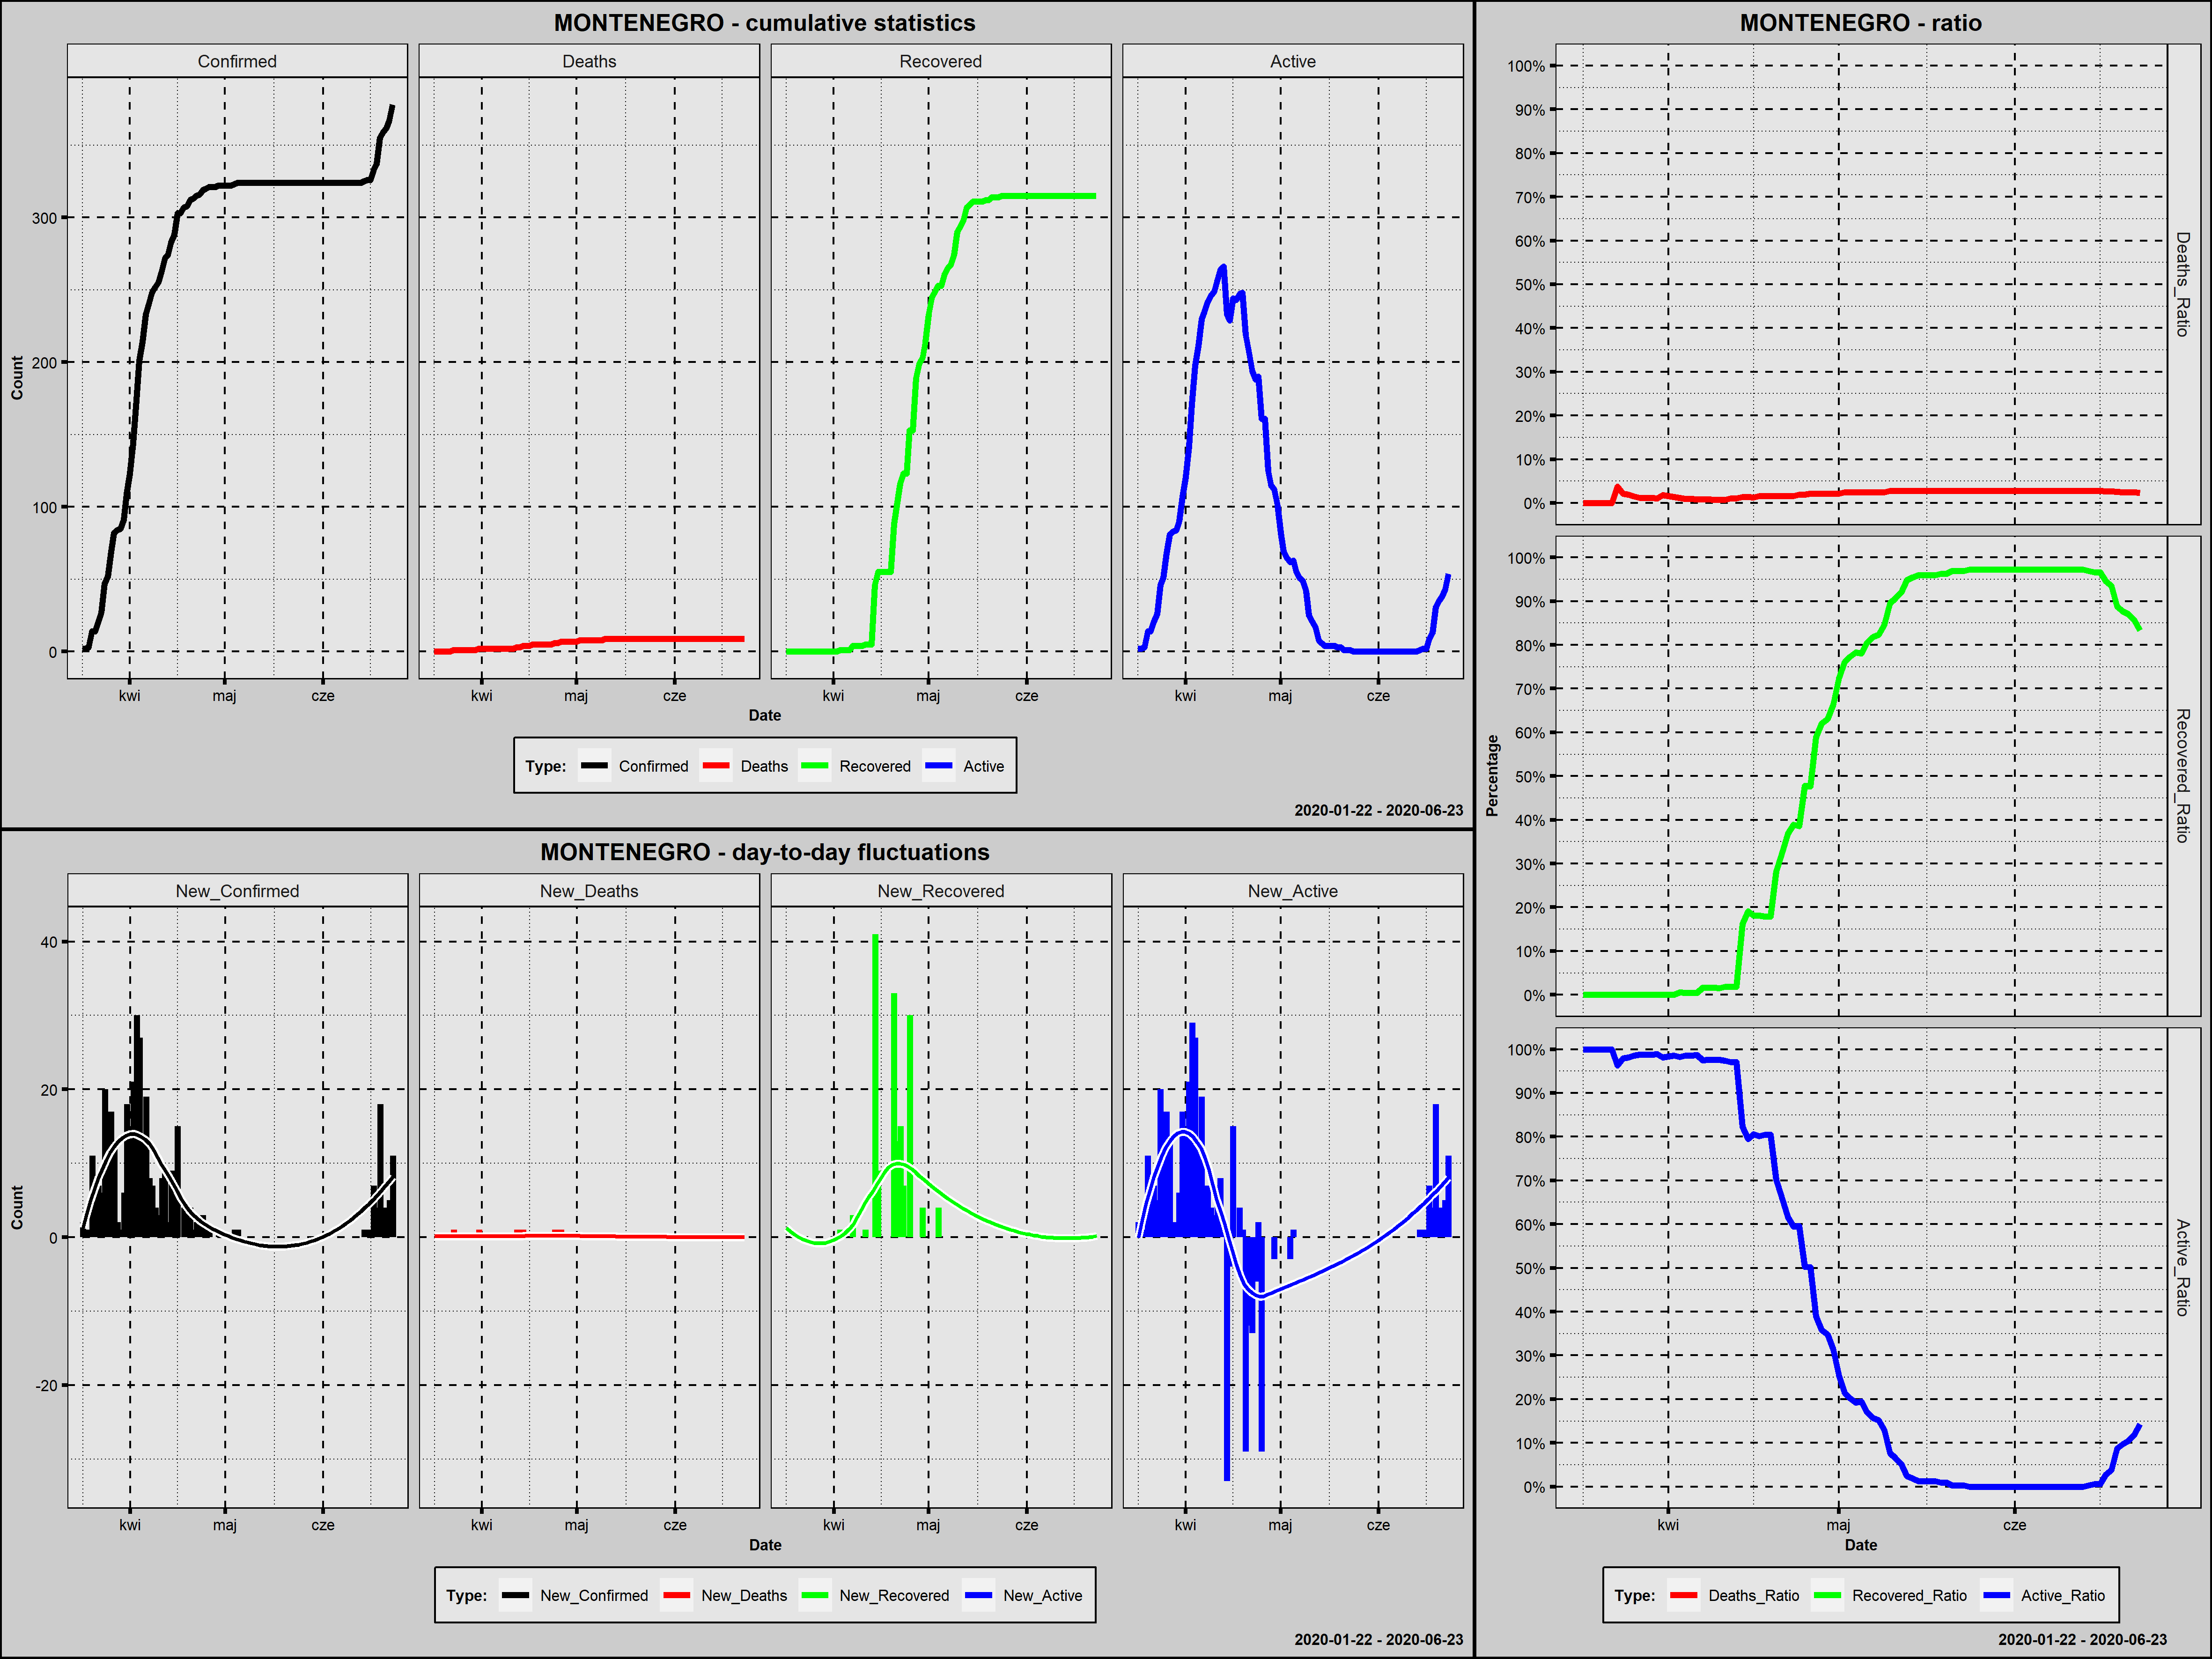

Values plotted in this chart, from the file beside it:
Country; Date; Confirmed; New_Confirmed; Deaths; New_Deaths; Recovered; New_Recovered; Active; New_Active; Year; Month; Day; Week_Day; Deaths_Ratio; Recovered_Ratio; Active_Ratio; Day_Since_1st_Confirmed; Day_Since_100st_Confirmed
Montenegro; 2020-03-17; 2; 2; 0; 0; 0; 0; 2; 2; 2020; marzec; 17; wtorek; 0,0000; 0,0000; 1,0000; 1; 0
Montenegro; 2020-03-18; 2; 0; 0; 0; 0; 0; 2; 0; 2020; marzec; 18; środa; 0,0000; 0,0000; 1,0000; 2; 0
Montenegro; 2020-03-19; 3; 1; 0; 0; 0; 0; 3; 1; 2020; marzec; 19; czwartek; 0,0000; 0,0000; 1,0000; 3; 0
Montenegro; 2020-03-20; 14; 11; 0; 0; 0; 0; 14; 11; 2020; marzec; 20; piątek; 0,0000; 0,0000; 1,0000; 4; 0
Montenegro; 2020-03-21; 14; 0; 0; 0; 0; 0; 14; 0; 2020; marzec; 21; sobota; 0,0000; 0,0000; 1,0000; 5; 0
Montenegro; 2020-03-22; 21; 7; 0; 0; 0; 0; 21; 7; 2020; marzec; 22; niedziela; 0,0000; 0,0000; 1,0000; 6; 0
Montenegro; 2020-03-23; 27; 6; 1; 1; 0; 0; 26; 5; 2020; marzec; 23; poniedziałek; 0,0370; 0,0000; 0,9630; 7; 0
Montenegro; 2020-03-24; 47; 20; 1; 0; 0; 0; 46; 20; 2020; marzec; 24; wtorek; 0,0213; 0,0000; 0,9787; 8; 0
Montenegro; 2020-03-25; 52; 5; 1; 0; 0; 0; 51; 5; 2020; marzec; 25; środa; 0,0192; 0,0000; 0,9808; 9; 0
Montenegro; 2020-03-26; 69; 17; 1; 0; 0; 0; 68; 17; 2020; marzec; 26; czwartek; 0,0145; 0,0000; 0,9855; 10; 0
Montenegro; 2020-03-27; 82; 13; 1; 0; 0; 0; 81; 13; 2020; marzec; 27; piątek; 0,0122; 0,0000; 0,9878; 11; 0
Montenegro; 2020-03-28; 84; 2; 1; 0; 0; 0; 83; 2; 2020; marzec; 28; sobota; 0,0119; 0,0000; 0,9881; 12; 0
Montenegro; 2020-03-29; 85; 1; 1; 0; 0; 0; 84; 1; 2020; marzec; 29; niedziela; 0,0118; 0,0000; 0,9882; 13; 0
Montenegro; 2020-03-30; 91; 6; 1; 0; 0; 0; 90; 6; 2020; marzec; 30; poniedziałek; 0,0110; 0,0000; 0,9890; 14; 0
Montenegro; 2020-03-31; 109; 18; 2; 1; 0; 0; 107; 17; 2020; marzec; 31; wtorek; 0,0183; 0,0000; 0,9817; 15; 1
Montenegro; 2020-04-01; 123; 14; 2; 0; 0; 0; 121; 14; 2020; kwiecień; 1; środa; 0,0163; 0,0000; 0,9837; 16; 2
Montenegro; 2020-04-02; 144; 21; 2; 0; 0; 0; 142; 21; 2020; kwiecień; 2; czwartek; 0,0139; 0,0000; 0,9861; 17; 3
Montenegro; 2020-04-03; 174; 30; 2; 0; 1; 1; 171; 29; 2020; kwiecień; 3; piątek; 0,0115; 0,0057; 0,9828; 18; 4
Montenegro; 2020-04-04; 201; 27; 2; 0; 1; 0; 198; 27; 2020; kwiecień; 4; sobota; 0,0100; 0,0050; 0,9851; 19; 5
Montenegro; 2020-04-05; 214; 13; 2; 0; 1; 0; 211; 13; 2020; kwiecień; 5; niedziela; 0,0093; 0,0047; 0,9860; 20; 6
Montenegro; 2020-04-06; 233; 19; 2; 0; 1; 0; 230; 19; 2020; kwiecień; 6; poniedziałek; 0,0086; 0,0043; 0,9871; 21; 7
Montenegro; 2020-04-07; 241; 8; 2; 0; 4; 3; 235; 5; 2020; kwiecień; 7; wtorek; 0,0083; 0,0166; 0,9751; 22; 8
Montenegro; 2020-04-08; 248; 7; 2; 0; 4; 0; 242; 7; 2020; kwiecień; 8; środa; 0,0081; 0,0161; 0,9758; 23; 9
Montenegro; 2020-04-09; 252; 4; 2; 0; 4; 0; 246; 4; 2020; kwiecień; 9; czwartek; 0,0079; 0,0159; 0,9762; 24; 10
Montenegro; 2020-04-10; 255; 3; 2; 0; 4; 0; 249; 3; 2020; kwiecień; 10; piątek; 0,0078; 0,0157; 0,9765; 25; 11
Montenegro; 2020-04-11; 263; 8; 2; 0; 5; 1; 256; 7; 2020; kwiecień; 11; sobota; 0,0076; 0,0190; 0,9734; 26; 12
Montenegro; 2020-04-12; 272; 9; 3; 1; 5; 0; 264; 8; 2020; kwiecień; 12; niedziela; 0,0110; 0,0184; 0,9706; 27; 13
Montenegro; 2020-04-13; 274; 2; 3; 0; 5; 0; 266; 2; 2020; kwiecień; 13; poniedziałek; 0,0109; 0,0182; 0,9708; 28; 14
Montenegro; 2020-04-14; 283; 9; 4; 1; 46; 41; 233; -33; 2020; kwiecień; 14; wtorek; 0,0141; 0,1625; 0,8233; 29; 15
Montenegro; 2020-04-15; 288; 5; 4; 0; 55; 9; 229; -4; 2020; kwiecień; 15; środa; 0,0139; 0,1910; 0,7951; 30; 16
Montenegro; 2020-04-16; 303; 15; 4; 0; 55; 0; 244; 15; 2020; kwiecień; 16; czwartek; 0,0132; 0,1815; 0,8053; 31; 17
Montenegro; 2020-04-17; 303; 0; 5; 1; 55; 0; 243; -1; 2020; kwiecień; 17; piątek; 0,0165; 0,1815; 0,8020; 32; 18
Montenegro; 2020-04-18; 307; 4; 5; 0; 55; 0; 247; 4; 2020; kwiecień; 18; sobota; 0,0163; 0,1792; 0,8046; 33; 19
Montenegro; 2020-04-19; 308; 1; 5; 0; 55; 0; 248; 1; 2020; kwiecień; 19; niedziela; 0,0162; 0,1786; 0,8052; 34; 20
Montenegro; 2020-04-20; 312; 4; 5; 0; 88; 33; 219; -29; 2020; kwiecień; 20; poniedziałek; 0,0160; 0,2821; 0,7019; 35; 21
Montenegro; 2020-04-21; 313; 1; 5; 0; 101; 13; 207; -12; 2020; kwiecień; 21; wtorek; 0,0160; 0,3227; 0,6613; 36; 22
Montenegro; 2020-04-22; 315; 2; 5; 0; 116; 15; 194; -13; 2020; kwiecień; 22; środa; 0,0159; 0,3683; 0,6159; 37; 23
Montenegro; 2020-04-23; 316; 1; 5; 0; 123; 7; 188; -6; 2020; kwiecień; 23; czwartek; 0,0158; 0,3892; 0,5949; 38; 24
Montenegro; 2020-04-24; 319; 3; 6; 1; 123; 0; 190; 2; 2020; kwiecień; 24; piątek; 0,0188; 0,3856; 0,5956; 39; 25
Montenegro; 2020-04-25; 320; 1; 6; 0; 153; 30; 161; -29; 2020; kwiecień; 25; sobota; 0,0188; 0,4781; 0,5031; 40; 26
Montenegro; 2020-04-26; 321; 1; 7; 1; 153; 0; 161; 0; 2020; kwiecień; 26; niedziela; 0,0218; 0,4766; 0,5016; 41; 27
Montenegro; 2020-04-27; 321; 0; 7; 0; 189; 36; 125; -36; 2020; kwiecień; 27; poniedziałek; 0,0218; 0,5888; 0,3894; 42; 28
Montenegro; 2020-04-28; 321; 0; 7; 0; 199; 10; 115; -10; 2020; kwiecień; 28; wtorek; 0,0218; 0,6199; 0,3583; 43; 29
Montenegro; 2020-04-29; 322; 1; 7; 0; 203; 4; 112; -3; 2020; kwiecień; 29; środa; 0,0217; 0,6304; 0,3478; 44; 30
Montenegro; 2020-04-30; 322; 0; 7; 0; 214; 11; 101; -11; 2020; kwiecień; 30; czwartek; 0,0217; 0,6646; 0,3137; 45; 31
Montenegro; 2020-05-01; 322; 0; 7; 0; 233; 19; 82; -19; 2020; maj; 1; piątek; 0,0217; 0,7236; 0,2547; 46; 32
Montenegro; 2020-05-02; 322; 0; 8; 1; 245; 12; 69; -13; 2020; maj; 2; sobota; 0,0248; 0,7609; 0,2143; 47; 33
Montenegro; 2020-05-03; 322; 0; 8; 0; 249; 4; 65; -4; 2020; maj; 3; niedziela; 0,0248; 0,7733; 0,2019; 48; 34
Montenegro; 2020-05-04; 323; 1; 8; 0; 253; 4; 62; -3; 2020; maj; 4; poniedziałek; 0,0248; 0,7833; 0,1920; 49; 35
Montenegro; 2020-05-05; 324; 1; 8; 0; 253; 0; 63; 1; 2020; maj; 5; wtorek; 0,0247; 0,7809; 0,1944; 50; 36
Montenegro; 2020-05-06; 324; 0; 8; 0; 261; 8; 55; -8; 2020; maj; 6; środa; 0,0247; 0,8056; 0,1698; 51; 37
Montenegro; 2020-05-07; 324; 0; 8; 0; 265; 4; 51; -4; 2020; maj; 7; czwartek; 0,0247; 0,8179; 0,1574; 52; 38
Montenegro; 2020-05-08; 324; 0; 8; 0; 267; 2; 49; -2; 2020; maj; 8; piątek; 0,0247; 0,8241; 0,1512; 53; 39
Montenegro; 2020-05-09; 324; 0; 8; 0; 274; 7; 42; -7; 2020; maj; 9; sobota; 0,0247; 0,8457; 0,1296; 54; 40
Montenegro; 2020-05-10; 324; 0; 9; 1; 290; 16; 25; -17; 2020; maj; 10; niedziela; 0,0278; 0,8951; 0,0772; 55; 41
Montenegro; 2020-05-11; 324; 0; 9; 0; 294; 4; 21; -4; 2020; maj; 11; poniedziałek; 0,0278; 0,9074; 0,0648; 56; 42
Montenegro; 2020-05-12; 324; 0; 9; 0; 298; 4; 17; -4; 2020; maj; 12; wtorek; 0,0278; 0,9198; 0,0525; 57; 43
Montenegro; 2020-05-13; 324; 0; 9; 0; 307; 9; 8; -9; 2020; maj; 13; środa; 0,0278; 0,9475; 0,0247; 58; 44
Montenegro; 2020-05-14; 324; 0; 9; 0; 309; 2; 6; -2; 2020; maj; 14; czwartek; 0,0278; 0,9537; 0,0185; 59; 45
Montenegro; 2020-05-15; 324; 0; 9; 0; 311; 2; 4; -2; 2020; maj; 15; piątek; 0,0278; 0,9599; 0,0123; 60; 46
... 39 more rows
